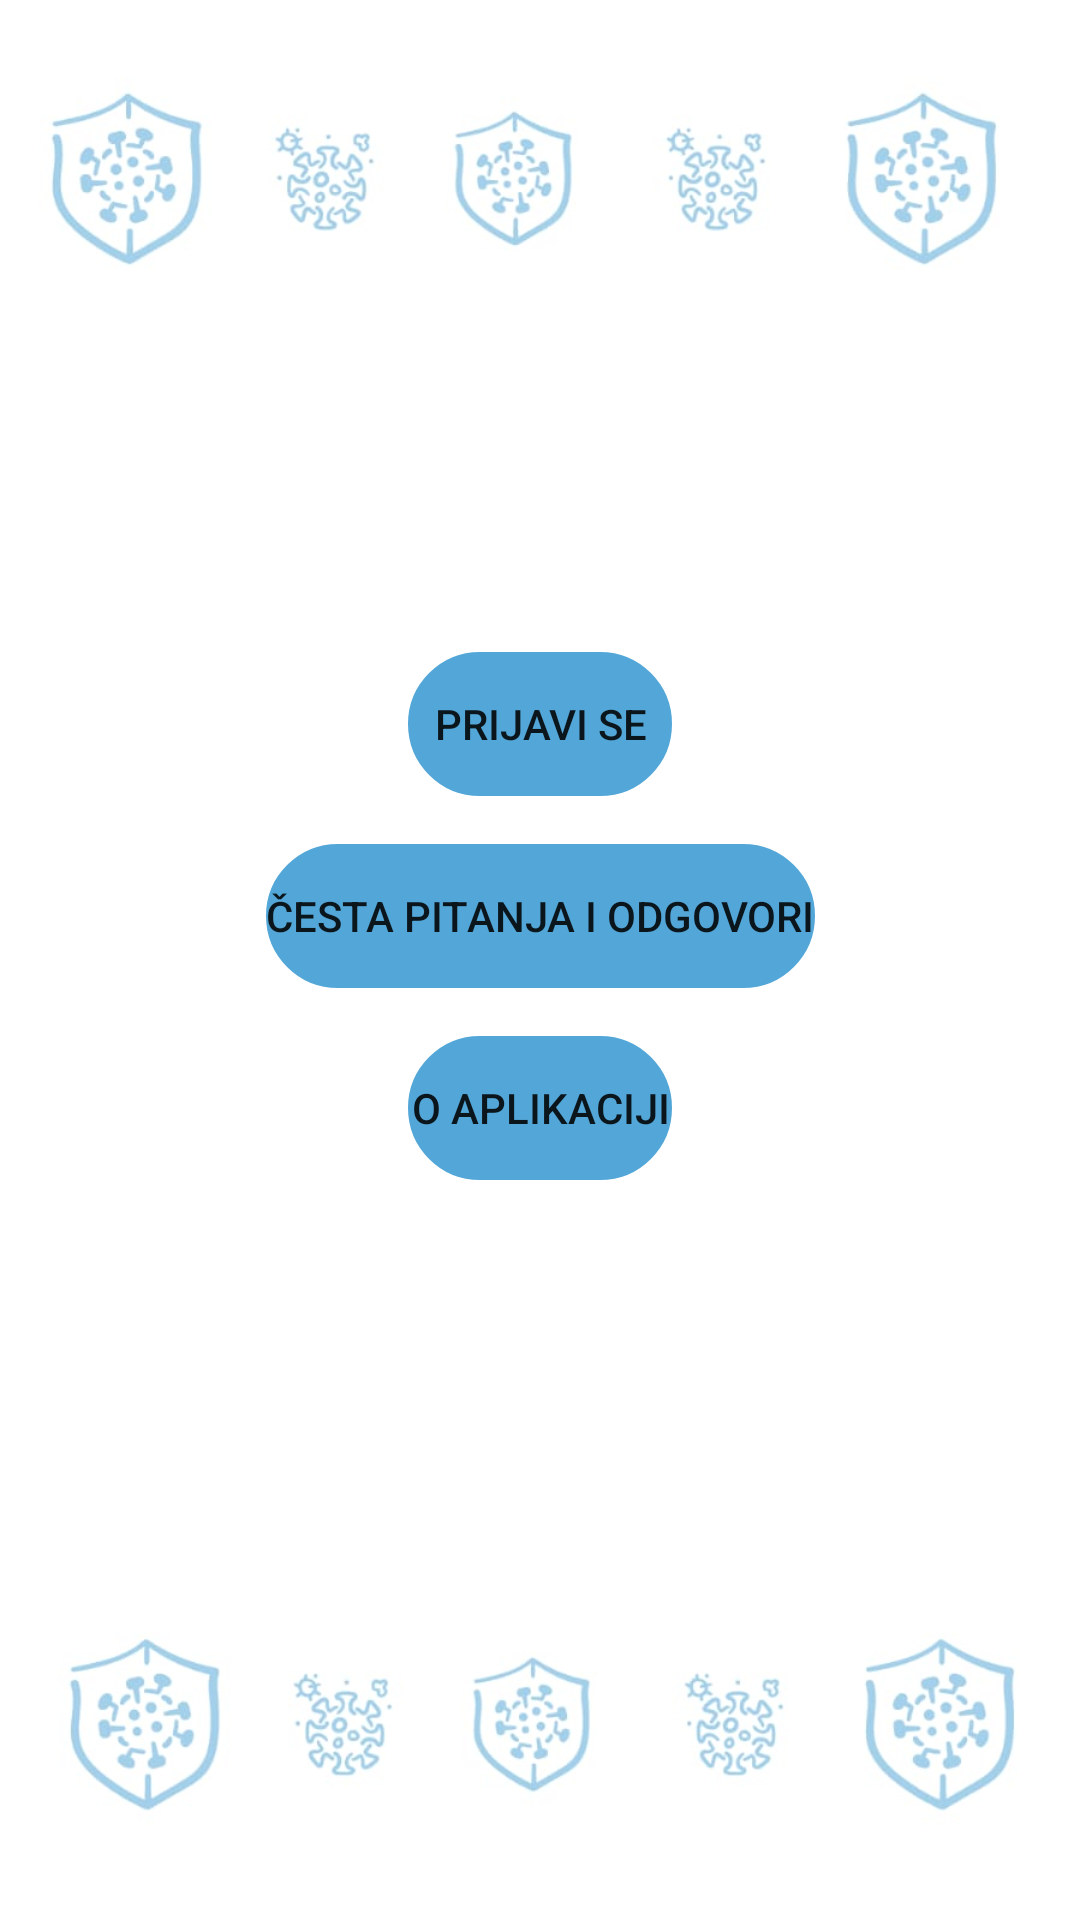

Produce the Android XML layout that renders to this screen, including the resource entries it uses.
<!-- AndroidManifest.xml: application theme Theme.Imunizacija -->
<!-- res/layout/fragment_home.xml -->
<?xml version="1.0" encoding="utf-8"?>
<layout xmlns:android="http://schemas.android.com/apk/res/android"
    xmlns:app="http://schemas.android.com/apk/res-auto">

    <androidx.constraintlayout.widget.ConstraintLayout xmlns:tools="http://schemas.android.com/tools"
        android:layout_width="match_parent"
        android:layout_height="match_parent"
        android:background="@drawable/home_picture2"
        tools:context=".ui.home.HomeFragment">


        <Button
            android:id="@+id/button3"
            android:layout_width="wrap_content"
            android:layout_height="wrap_content"
            android:layout_marginTop="16dp"
            android:background="@drawable/btn_shape"
            android:text="@string/menu_about"
            app:backgroundTint="#53a7d8"
            app:layout_constraintEnd_toEndOf="parent"
            app:layout_constraintStart_toStartOf="parent"
            app:layout_constraintTop_toBottomOf="@+id/button2" />

        <Button
            android:id="@+id/button"
            android:layout_width="wrap_content"
            android:layout_height="wrap_content"
            android:background="@drawable/btn_shape"
            android:text="Prijavi se"
            app:backgroundTint="#53a7d8"
            app:layout_constraintBottom_toBottomOf="parent"
            app:layout_constraintEnd_toEndOf="parent"
            app:layout_constraintStart_toStartOf="parent"
            app:layout_constraintTop_toTopOf="parent"
            app:layout_constraintVertical_bias="0.367"
            app:strokeColor="#FFFFFC" />

        <Button
            android:id="@+id/button2"
            android:layout_width="wrap_content"
            android:layout_height="wrap_content"
            android:layout_marginTop="16dp"
            android:background="@drawable/btn_shape"
            android:text="@string/menu_questions"
            android:textColorHighlight="#7C2525"
            android:textColorLink="#8C3B3B"
            app:backgroundTint="#53a7d8"
            app:layout_constraintEnd_toEndOf="parent"
            app:layout_constraintStart_toStartOf="parent"
            app:layout_constraintTop_toBottomOf="@+id/button" />
    </androidx.constraintlayout.widget.ConstraintLayout>
</layout>
<!-- resources referenced by this layout -->
<resources>
  <!-- drawable btn_shape (drawable) -->
  <?xml version="1.0" encoding="utf-8"?>
  <shape
      xmlns:android="http://schemas.android.com/apk/res/android"
      android:shape="rectangle">
  
      <stroke
          android:color="@color/colorAccent"
          android:width="5dp"/>
      <corners
          android:radius="150dp"/>
  </shape>
  <!-- drawable home_picture2: png bitmap (drawable, 36135 bytes) -->
  <string name="menu_about" translatable="false">O aplikaciji</string>
  <string name="menu_questions" translatable="false">Česta pitanja i odgovori</string>
  <style name="Theme.Imunizacija" parent="Theme.MaterialComponents.DayNight.DarkActionBar">
          
          <item name="colorPrimary">#0099ff</item>
          <item name="colorPrimaryVariant">@color/teal_700</item>
          <item name="colorOnPrimary">@color/black</item>
          
          <item name="colorSecondary">@color/purple_500</item>
          <item name="colorSecondaryVariant">@color/purple_700</item>
          <item name="colorOnSecondary">@color/white</item>
          
          <item name="android:statusBarColor" tools:targetApi="l">#0099ff</item>
          
      </style>
  <color name="colorAccent">#FFFFFFFF</color>
  <color name="teal_700">#FF018786</color>
  <color name="black">#FF000000</color>
  <color name="purple_500">#FF6200EE</color>
  <color name="purple_700">#FF3700B3</color>
  <color name="white">#FFFFFFFF</color>
</resources>
